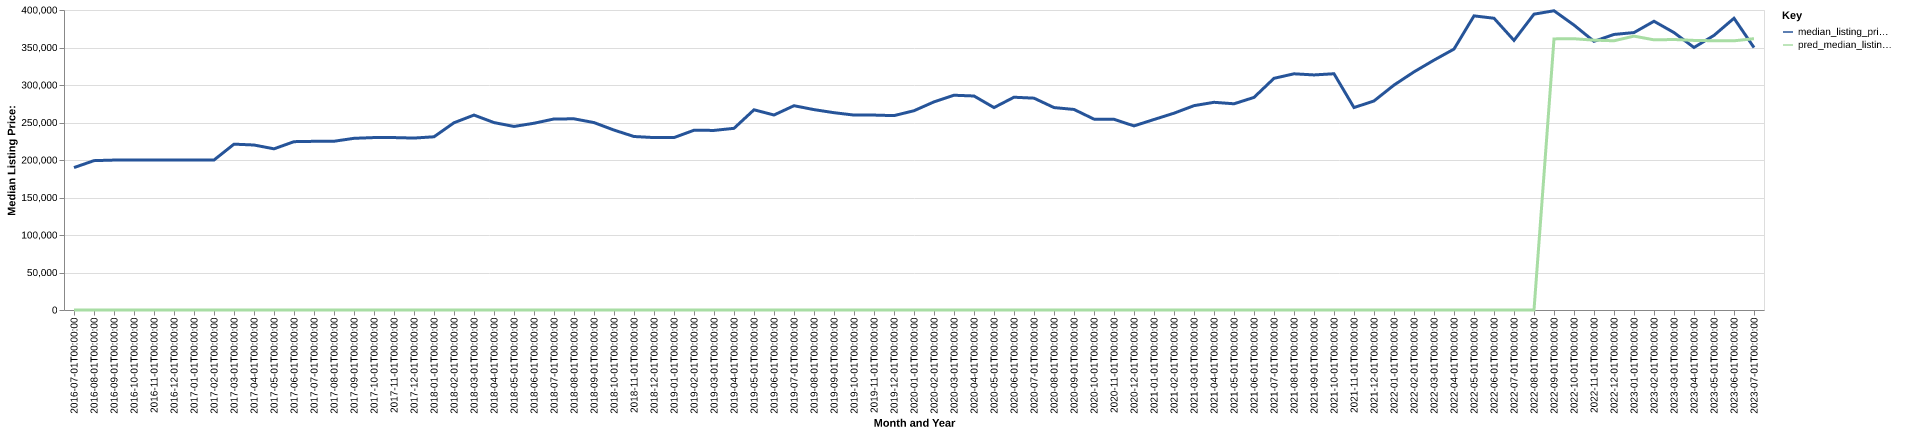

Data behind this chart, as committed beside it:
date, time_idx, median_listing_price, thirty_year_interest_rate_five, month, county_name, active_listing_count, median_days_on_market, pred_median_listing_price, month_year
2016-07-01, 0, 189900, 3.72, 7, Baraboo, WI, 540.0, 82.0, 0, Jul-2016
2016-08-01, 1, 199150, 3.73, 8, Baraboo, WI, 526.0, 89.0, 0, Aug-2016
2016-09-01, 2, 199900, 3.66, 9, Baraboo, WI, 504.0, 96.0, 0, Sep-2016
2016-10-01, 3, 199900, 3.64, 10, Baraboo, WI, 490.0, 101.0, 0, Oct-2016
2016-11-01, 4, 199900, 3.66, 11, Baraboo, WI, 433.0, 111.0, 0, Nov-2016
2016-12-01, 5, 199900, 3.48, 12, Baraboo, WI, 385.0, 123.0, 0, Dec-2016
2017-01-01, 6, 199950, 3.45, 1, Baraboo, WI, 344.0, 123.0, 0, Jan-2017
2017-02-01, 7, 199975, 3.5, 2, Baraboo, WI, 347.0, 126.0, 0, Feb-2017
2017-03-01, 8, 221125, 3.52, 3, Baraboo, WI, 355.0, 119.0, 0, Mar-2017
2017-04-01, 9, 220000, 4.03, 4, Baraboo, WI, 381.0, 72.0, 0, Apr-2017
2017-05-01, 10, 214900, 4.32, 5, Baraboo, WI, 398.0, 66.0, 0, May-2017
2017-06-01, 11, 224450, 4.2, 6, Baraboo, WI, 411.0, 63.0, 0, Jun-2017
2017-07-01, 12, 224900, 4.19, 7, Baraboo, WI, 401.0, 71.0, 0, Jul-2017
2017-08-01, 13, 225000, 4.3, 8, Baraboo, WI, 392.0, 76.0, 0, Aug-2017
2017-09-01, 14, 228900, 4.1, 9, Baraboo, WI, 363.0, 93.0, 0, Sep-2017
2017-10-01, 15, 229900, 4.05, 10, Baraboo, WI, 337.0, 90.0, 0, Oct-2017
2017-11-01, 16, 229900, 3.94, 11, Baraboo, WI, 314.0, 84.0, 0, Nov-2017
2017-12-01, 17, 229250, 4.03, 12, Baraboo, WI, 270.0, 96.0, 0, Dec-2017
2018-01-01, 18, 230950, 3.93, 1, Baraboo, WI, 247.0, 108.0, 0, Jan-2018
2018-02-01, 19, 249675, 3.83, 2, Baraboo, WI, 220.0, 110.0, 0, Feb-2018
2018-03-01, 20, 259900, 3.94, 3, Baraboo, WI, 234.0, 77.0, 0, Mar-2018
2018-04-01, 21, 249900, 3.95, 4, Baraboo, WI, 252.0, 51.0, 0, Apr-2018
2018-05-01, 22, 244725, 3.99, 5, Baraboo, WI, 280.0, 56.0, 0, May-2018
2018-06-01, 23, 249000, 4.15, 6, Baraboo, WI, 293.0, 60.0, 0, Jun-2018
2018-07-01, 24, 254700, 4.4, 7, Baraboo, WI, 299.0, 62.0, 0, Jul-2018
2018-08-01, 25, 254900, 4.46, 8, Baraboo, WI, 299.0, 73.0, 0, Aug-2018
2018-09-01, 26, 249900, 4.58, 9, Baraboo, WI, 294.0, 77.0, 0, Sep-2018
2018-10-01, 27, 239900, 4.66, 10, Baraboo, WI, 299.0, 79.0, 0, Oct-2018
2018-11-01, 28, 231325, 4.62, 11, Baraboo, WI, 287.0, 66.0, 0, Nov-2018
2018-12-01, 29, 229900, 4.54, 12, Baraboo, WI, 252.0, 86.0, 0, Dec-2018
2019-01-01, 30, 229900, 4.6, 1, Baraboo, WI, 233.0, 100.0, 0, Jan-2019
2019-02-01, 31, 239675, 4.72, 2, Baraboo, WI, 202.0, 113.0, 0, Feb-2019
2019-03-01, 32, 239450, 4.9, 3, Baraboo, WI, 220.0, 93.0, 0, Mar-2019
2019-04-01, 33, 242225, 4.94, 4, Baraboo, WI, 241.0, 57.0, 0, Apr-2019
2019-05-01, 34, 266950, 4.75, 5, Baraboo, WI, 258.0, 52.0, 0, May-2019
2019-06-01, 35, 260000, 4.51, 6, Baraboo, WI, 267.0, 59.0, 0, Jun-2019
2019-07-01, 36, 272400, 4.41, 7, Baraboo, WI, 271.0, 65.0, 0, Jul-2019
2019-08-01, 37, 267173, 4.41, 8, Baraboo, WI, 267.0, 68.0, 0, Aug-2019
2019-09-01, 38, 263082, 4.2, 9, Baraboo, WI, 267.0, 70.0, 0, Sep-2019
2019-10-01, 39, 259900, 4.14, 10, Baraboo, WI, 261.0, 75.0, 0, Oct-2019
2019-11-01, 40, 259900, 3.84, 11, Baraboo, WI, 218.0, 92.0, 0, Nov-2019
2019-12-01, 41, 259175, 3.81, 12, Baraboo, WI, 205.0, 106.0, 0, Dec-2019
2020-01-01, 42, 265700, 3.75, 1, Baraboo, WI, 181.0, 124.0, 0, Jan-2020
2020-02-01, 43, 277500, 3.73, 2, Baraboo, WI, 176.0, 119.0, 0, Feb-2020
2020-03-01, 44, 286350, 3.78, 3, Baraboo, WI, 178.0, 73.0, 0, Mar-2020
2020-04-01, 45, 285350, 3.75, 4, Baraboo, WI, 190.0, 66.0, 0, Apr-2020
2020-05-01, 46, 269900, 3.74, 5, Baraboo, WI, 186.0, 67.0, 0, May-2020
2020-06-01, 47, 283700, 3.72, 6, Baraboo, WI, 152.0, 76.0, 0, Jun-2020
2020-07-01, 48, 282450, 3.49, 7, Baraboo, WI, 144.0, 74.0, 0, Jul-2020
2020-08-01, 49, 269900, 3.65, 8, Baraboo, WI, 124.0, 61.0, 0, Aug-2020
2020-09-01, 50, 267400, 3.33, 9, Baraboo, WI, 132.0, 52.0, 0, Sep-2020
2020-10-01, 51, 254500, 3.28, 10, Baraboo, WI, 105.0, 49.0, 0, Oct-2020
2020-11-01, 52, 254225, 3.21, 11, Baraboo, WI, 97.0, 51.0, 0, Nov-2020
2020-12-01, 53, 245475, 3.07, 12, Baraboo, WI, 81.0, 62.0, 0, Dec-2020
2021-01-01, 54, 254000, 2.99, 1, Baraboo, WI, 74.0, 65.0, 0, Jan-2021
2021-02-01, 55, 262400, 2.93, 2, Baraboo, WI, 68.0, 51.0, 0, Feb-2021
2021-03-01, 56, 272450, 2.88, 3, Baraboo, WI, 72.0, 41.0, 0, Mar-2021
2021-04-01, 57, 276925, 2.84, 4, Baraboo, WI, 72.0, 38.0, 0, Apr-2021
2021-05-01, 58, 274950, 2.71, 5, Baraboo, WI, 74.0, 31.0, 0, May-2021
2021-06-01, 59, 283450, 2.79, 6, Baraboo, WI, 88.0, 37.0, 0, Jun-2021
... 25 more rows
